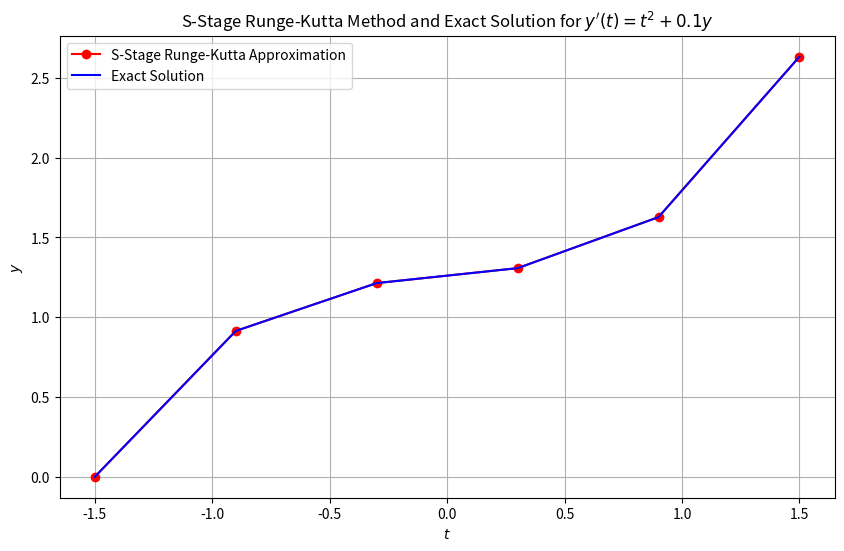
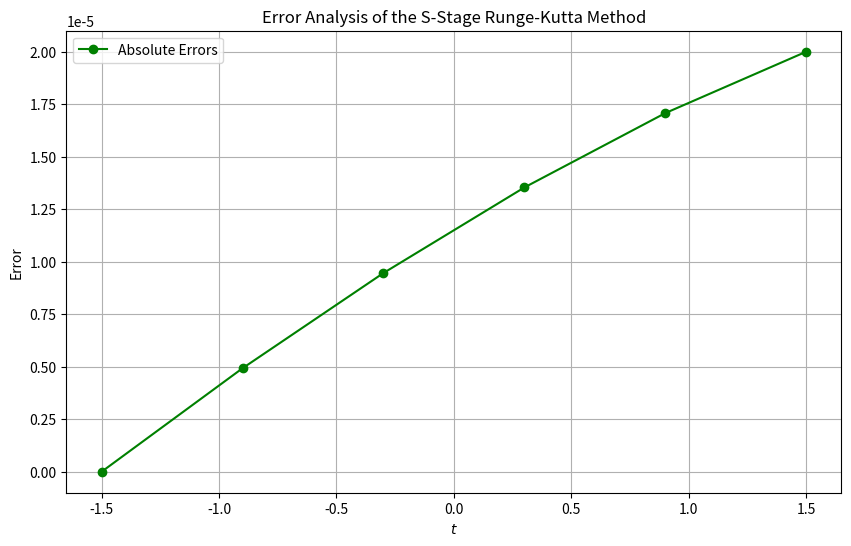

Source code (Python) for these figures, in order:
import matplotlib.pyplot as plt


def s_stage_runge_kutta(f, t0, y0, t_end, n, s, a, b, c):
    """
    Implements the S-stage Runge-Kutta method to solve y'(t) = f(t, y).

    Parameters:
    f : Function defining the right-hand side of the differential equation f(t, y)
    t0 : Start time t0
    y0 : Initial value y(t0)
    t_end : End time t = t_end
    n : Number of steps in the interval [t0, t_end]
    s : Number of stages
    a : Coefficients matrix (s x s)
    b : Weights vector (s)
    c : Nodes vector (s)

    Returns:
    t_values : List of time points
    y_values : List of the solution y(t) at these time points
    """
    h = (t_end - t0) / n  # Step size h
    t_values = [t0 + i * h for i in range(n + 1)]  # Time points for n + 1 values
    y_values = [0] * (n + 1)  # Initialize with zeros
    y_values[0] = y0  # Initial value y(t0)

    # S-stage Runge-Kutta method
    for i in range(n):
        k = [0] * s  # Initialize stage values
        for j in range(s):
            t_stage = t_values[i] + c[j] * h
            y_stage = y_values[i] + h * sum(a[j][k_idx] * k[k_idx] for k_idx in range(j))
            k[j] = f(t_stage, y_stage)
        y_values[i + 1] = y_values[i] + h * sum(b[j] * k[j] for j in range(s))
    return t_values, y_values


# Right-hand side of the differential equation y'(t) = t^2 + 0.1y
def f(t, y):
    return t ** 2 + 0.1 * y


# Exact solution of the ODE: y(t) = -10t^2 - 200t - 2000 + 1722.5 * e^(0.05 * (2t + 3))
def exact_solution(t):
    from math import exp
    return -10 * t ** 2 - 200 * t - 2000 + 1722.5 * exp(0.05 * (2 * t + 3))


if __name__ == "__main__":
    # Task parameters
    t0 = -1.5  # Start time t = -1.5
    y0 = 0  # Initial value y(t0) = 0
    t_end = 1.5  # End time t = 1.5
    n = 5  # Number of intervals (steps)

    # S-stage Runge-Kutta parameters (classical 4th-order Runge-Kutta as an example)
    s = 4
    a = [
        [0, 0, 0, 0],
        [0.5, 0, 0, 0],
        [0, 0.5, 0, 0],
        [0, 0, 1, 0]
    ]
    b = [1 / 6, 1 / 3, 1 / 3, 1 / 6]
    c = [0, 0.5, 0.5, 1]

    # Execute S-stage Runge-Kutta method
    t_values, y_values = s_stage_runge_kutta(f, t0, y0, t_end, n, s, a, b, c)

    # Compute exact solution (reference values)
    y_exact = [exact_solution(t) for t in t_values]

    # Compute errors (absolute difference)
    errors = [abs(y_e - y_a) for y_e, y_a in zip(y_exact, y_values)]

    # Log table data
    print(f"{'t':>10} {'y (numerical)':>20} {'y (exact)':>20} {'Error':>20}")
    for t, y_num, y_ex, err in zip(t_values, y_values, y_exact, errors):
        print(f"{t:>10.5f} {y_num:>20.5f} {y_ex:>20.5f} {err:>20.5f}")

    # Visualization of solutions
    plt.figure(figsize=(10, 6))
    plt.plot(t_values, y_values, 'r-o', label="S-Stage Runge-Kutta Approximation")
    plt.plot(t_values, y_exact, 'b-', label="Exact Solution")
    plt.title("S-Stage Runge-Kutta Method and Exact Solution for $y'(t) = t^2 + 0.1y$")
    plt.xlabel("$t$")
    plt.ylabel("$y$")
    plt.grid(True)
    plt.legend()
    plt.show()

    # Visualization of error analysis
    plt.figure(figsize=(10, 6))
    plt.plot(t_values, errors, 'g-o', label="Absolute Errors")
    plt.title("Error Analysis of the S-Stage Runge-Kutta Method")
    plt.xlabel("$t$")
    plt.ylabel("Error")
    plt.grid(True)
    plt.legend()
    plt.show()